Run: headless pygame with SDL's dummy video driver; simulated clock (each Clock.tick advances the game by its frame time, no real sleeping); random seed 0; keys injected as events and as key.get_pressed() state; no mouse input.
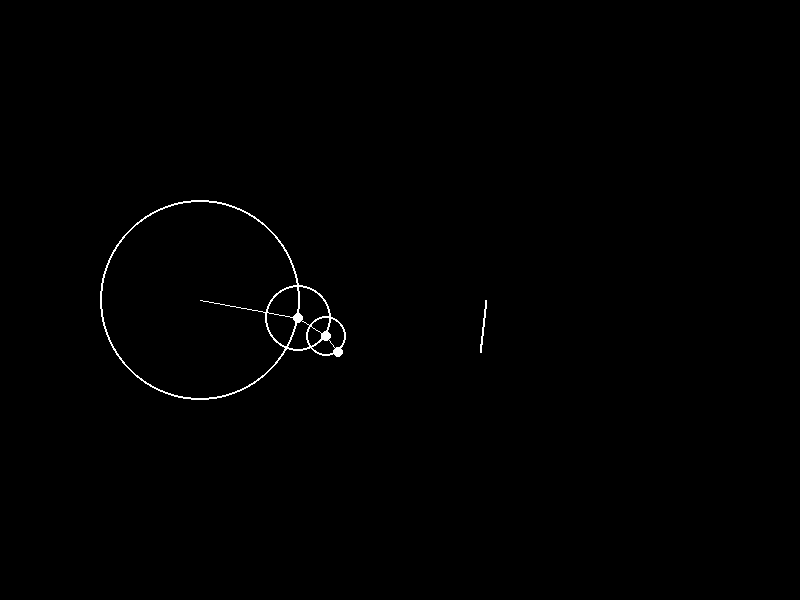
Frame 1 of 4 · flips 1–60 · no input
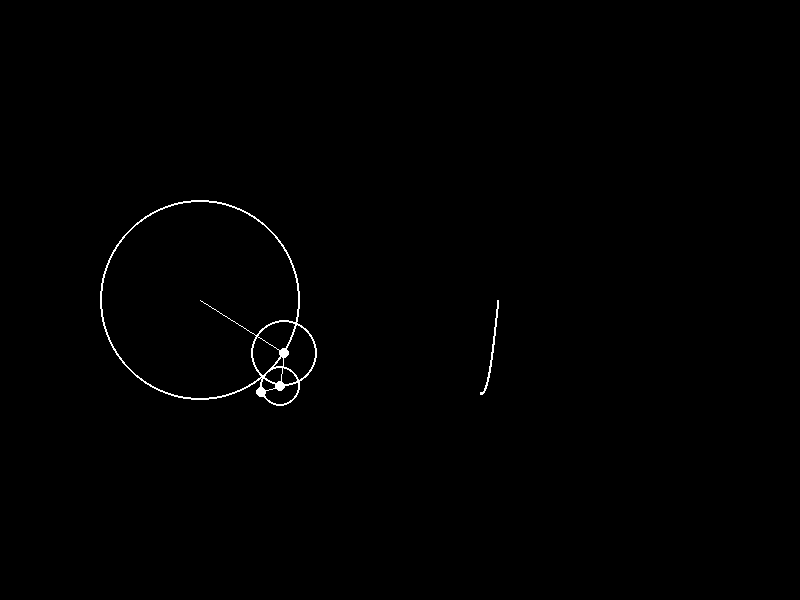
Frame 2 of 4 · flips 61–180 · tapped SPACE, RETURN · held RIGHT (→), D
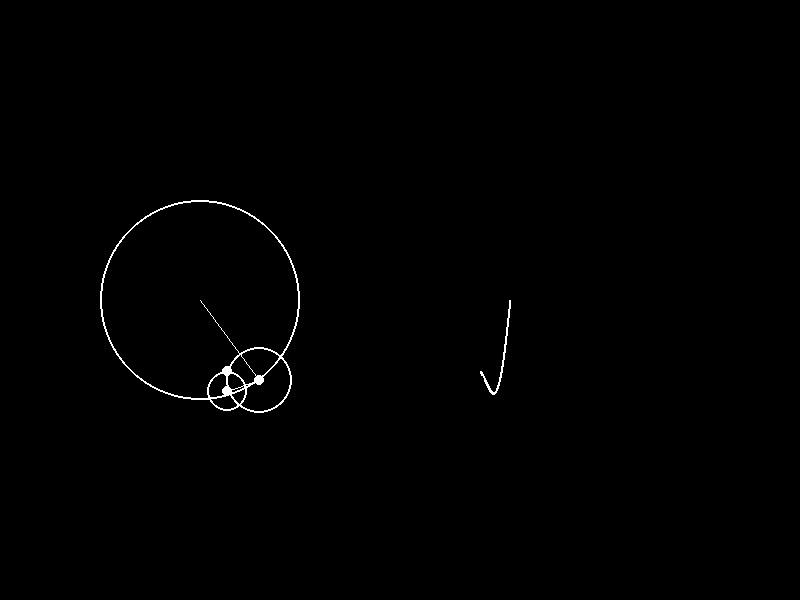
Frame 3 of 4 · flips 181–300 · held DOWN (↓), S
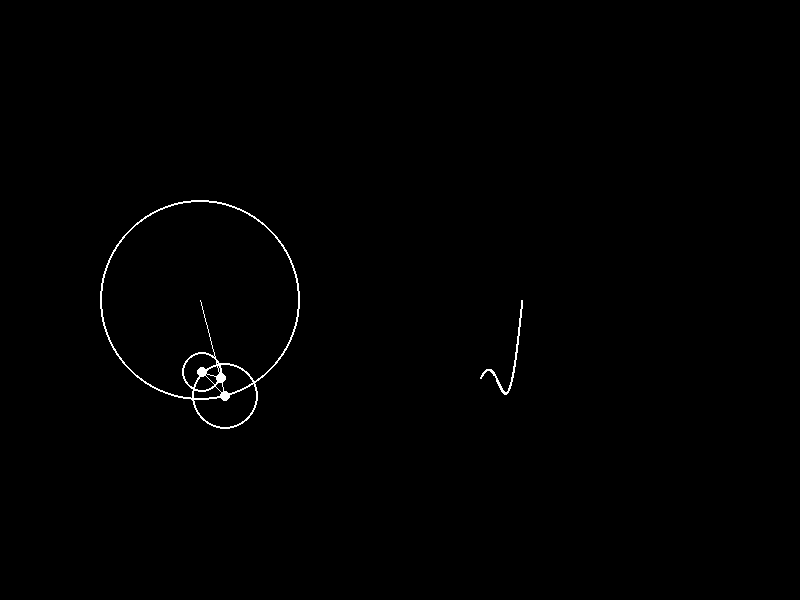
Frame 4 of 4 · flips 301–420 · held LEFT (←), A, UP (↑), W

The pygame program that drew these frames:

import pygame
from pygame.locals import *
pygame.init()

import math

BLACK = (0, 0, 0)
WHITE = (255, 255, 255)

SCREEN_WIDTH = 800
SCREEN_HEIGHT = 600

def main():
    # Set up the drawing window
    screen = pygame.display.set_mode([SCREEN_WIDTH, SCREEN_HEIGHT])

    theta = 0
    d_theta = 2*math.pi/2e3
    num_terms = 3
    fund_radius = 100

    plot_point_list = []

    # Run until the user asks to quit
    running = True
    while running:

        # Did the user click the window close button?
        for event in pygame.event.get():
            if event.type == pygame.QUIT:
                running = False

        # Fill the background with black
        screen.fill(BLACK)

        prev_dot_pos = (SCREEN_WIDTH/4, SCREEN_HEIGHT/2)
        for term in range(num_terms):
            n = term*2+1

            cntr_pos = prev_dot_pos
            radius = fund_radius/n
            width = 2
            pygame.draw.circle(screen, WHITE, cntr_pos, radius, width)

            dot_pos = (cntr_pos[0] + radius*math.cos(n*theta), cntr_pos[1] + radius*math.sin(n*theta))
            radius = 5
            pygame.draw.circle(screen, WHITE, dot_pos, radius)

            pygame.draw.line(screen, WHITE, cntr_pos, dot_pos)

            prev_dot_pos = dot_pos
        
        theta = theta + d_theta if theta < 2*math.pi else 0
        endpoint = prev_dot_pos

        plot_point_list = [(point[0]+0.1,point[1]) for point in plot_point_list]
        plot_point_list.append((3*SCREEN_WIDTH/5, endpoint[1]))
        if len(plot_point_list) > 2e3:
            plot_point_list.pop(0)
        if len(plot_point_list)>=2:
            pygame.draw.lines(screen, WHITE, False, plot_point_list, 2)       

        pygame.display.update()

    pygame.quit()

if __name__ == '__main__':
    main()
